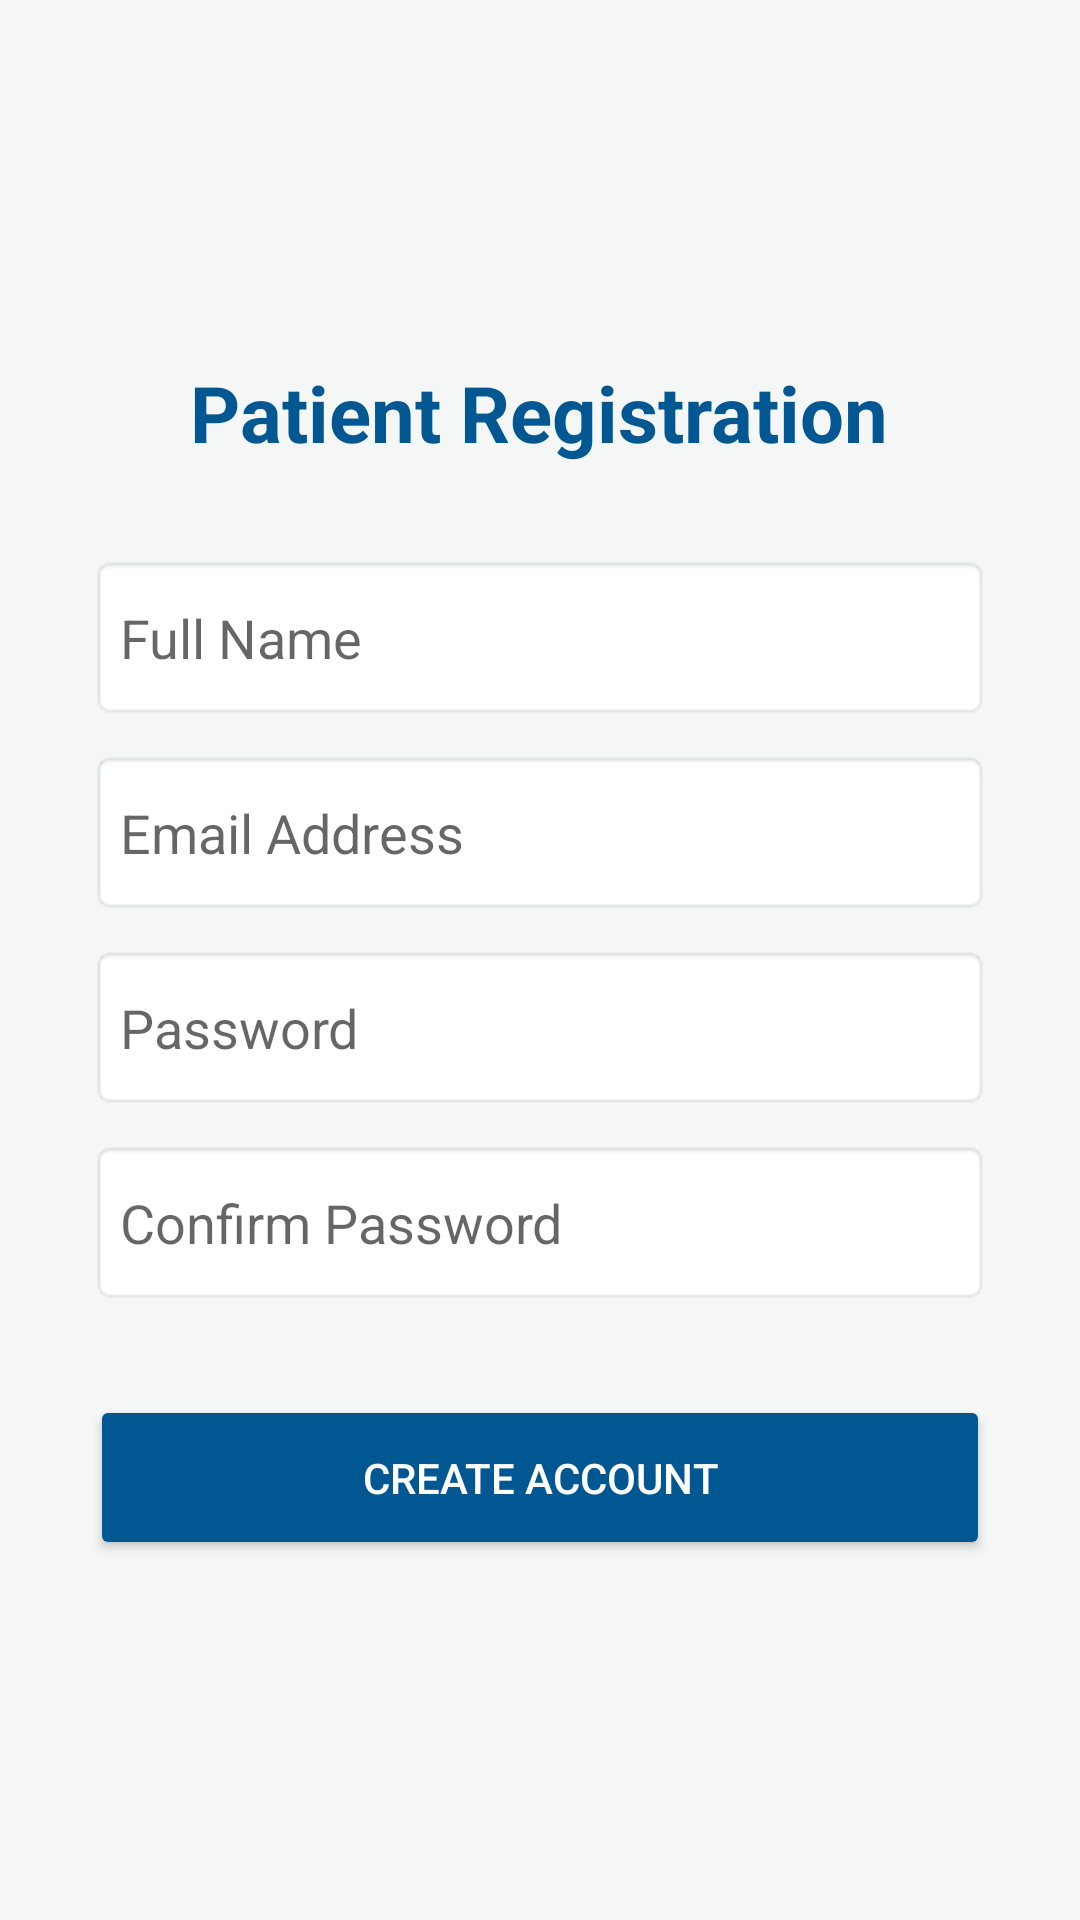

Android layout source for this screen:
<!-- AndroidManifest.xml: application theme Theme.AppCompat.Light.NoActionBar -->
<!-- res/layout/activity_register.xml -->
<?xml version="1.0" encoding="utf-8"?>
<LinearLayout xmlns:android="http://schemas.android.com/apk/res/android"
    android:layout_width="match_parent"
    android:layout_height="match_parent"
    android:orientation="vertical"
    android:padding="30dp"
    android:gravity="center"
    android:background="#F4F7F6">

    <TextView
        android:layout_width="wrap_content"
        android:layout_height="wrap_content"
        android:text="Patient Registration"
        android:textSize="26sp"
        android:textStyle="bold"
        android:textColor="#005792"
        android:layout_marginBottom="30dp"/>

    
    <EditText
        android:id="@+id/regName"
        android:layout_width="match_parent"
        android:layout_height="55dp"
        android:hint="Full Name"
        android:padding="10dp"
        android:layout_marginBottom="10dp"
        android:background="@android:drawable/editbox_background"/>

    
    <EditText
        android:id="@+id/regEmail"
        android:layout_width="match_parent"
        android:layout_height="55dp"
        android:hint="Email Address"
        android:inputType="textEmailAddress"
        android:padding="10dp"
        android:layout_marginBottom="10dp"
        android:background="@android:drawable/editbox_background"/>

    
    <EditText
        android:id="@+id/regPass"
        android:layout_width="match_parent"
        android:layout_height="55dp"
        android:hint="Password"
        android:inputType="textPassword"
        android:padding="10dp"
        android:layout_marginBottom="10dp"
        android:background="@android:drawable/editbox_background"/>

    
    <EditText
        android:id="@+id/regConfirmPass"
        android:layout_width="match_parent"
        android:layout_height="55dp"
        android:hint="Confirm Password"
        android:inputType="textPassword"
        android:padding="10dp"
        android:layout_marginBottom="30dp"
        android:background="@android:drawable/editbox_background"/>

    
    <Button
        android:id="@+id/btnRegister"
        android:layout_width="match_parent"
        android:layout_height="55dp"
        android:text="CREATE ACCOUNT"
        android:backgroundTint="#005792"
        android:textColor="#FFFFFF"/>

</LinearLayout>
<!-- resources referenced by this layout -->
<resources>

</resources>
